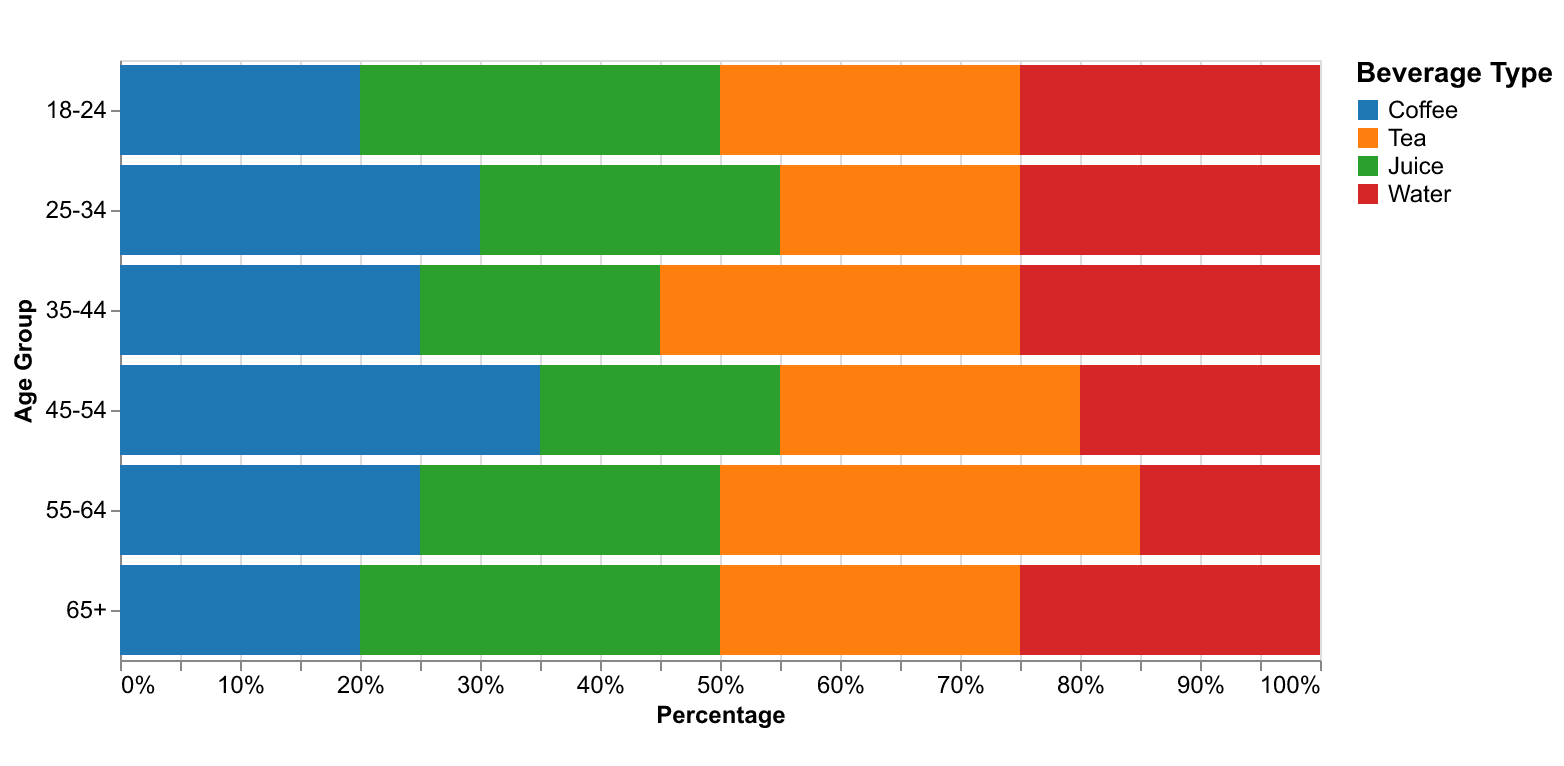

Values plotted in this chart, from the file beside it:
Age Group, Coffee, Tea, Juice, Water
18-24, 20, 25, 30, 25
25-34, 30, 20, 25, 25
35-44, 25, 30, 20, 25
45-54, 35, 25, 20, 20
55-64, 25, 35, 25, 15
65+, 20, 25, 30, 25
